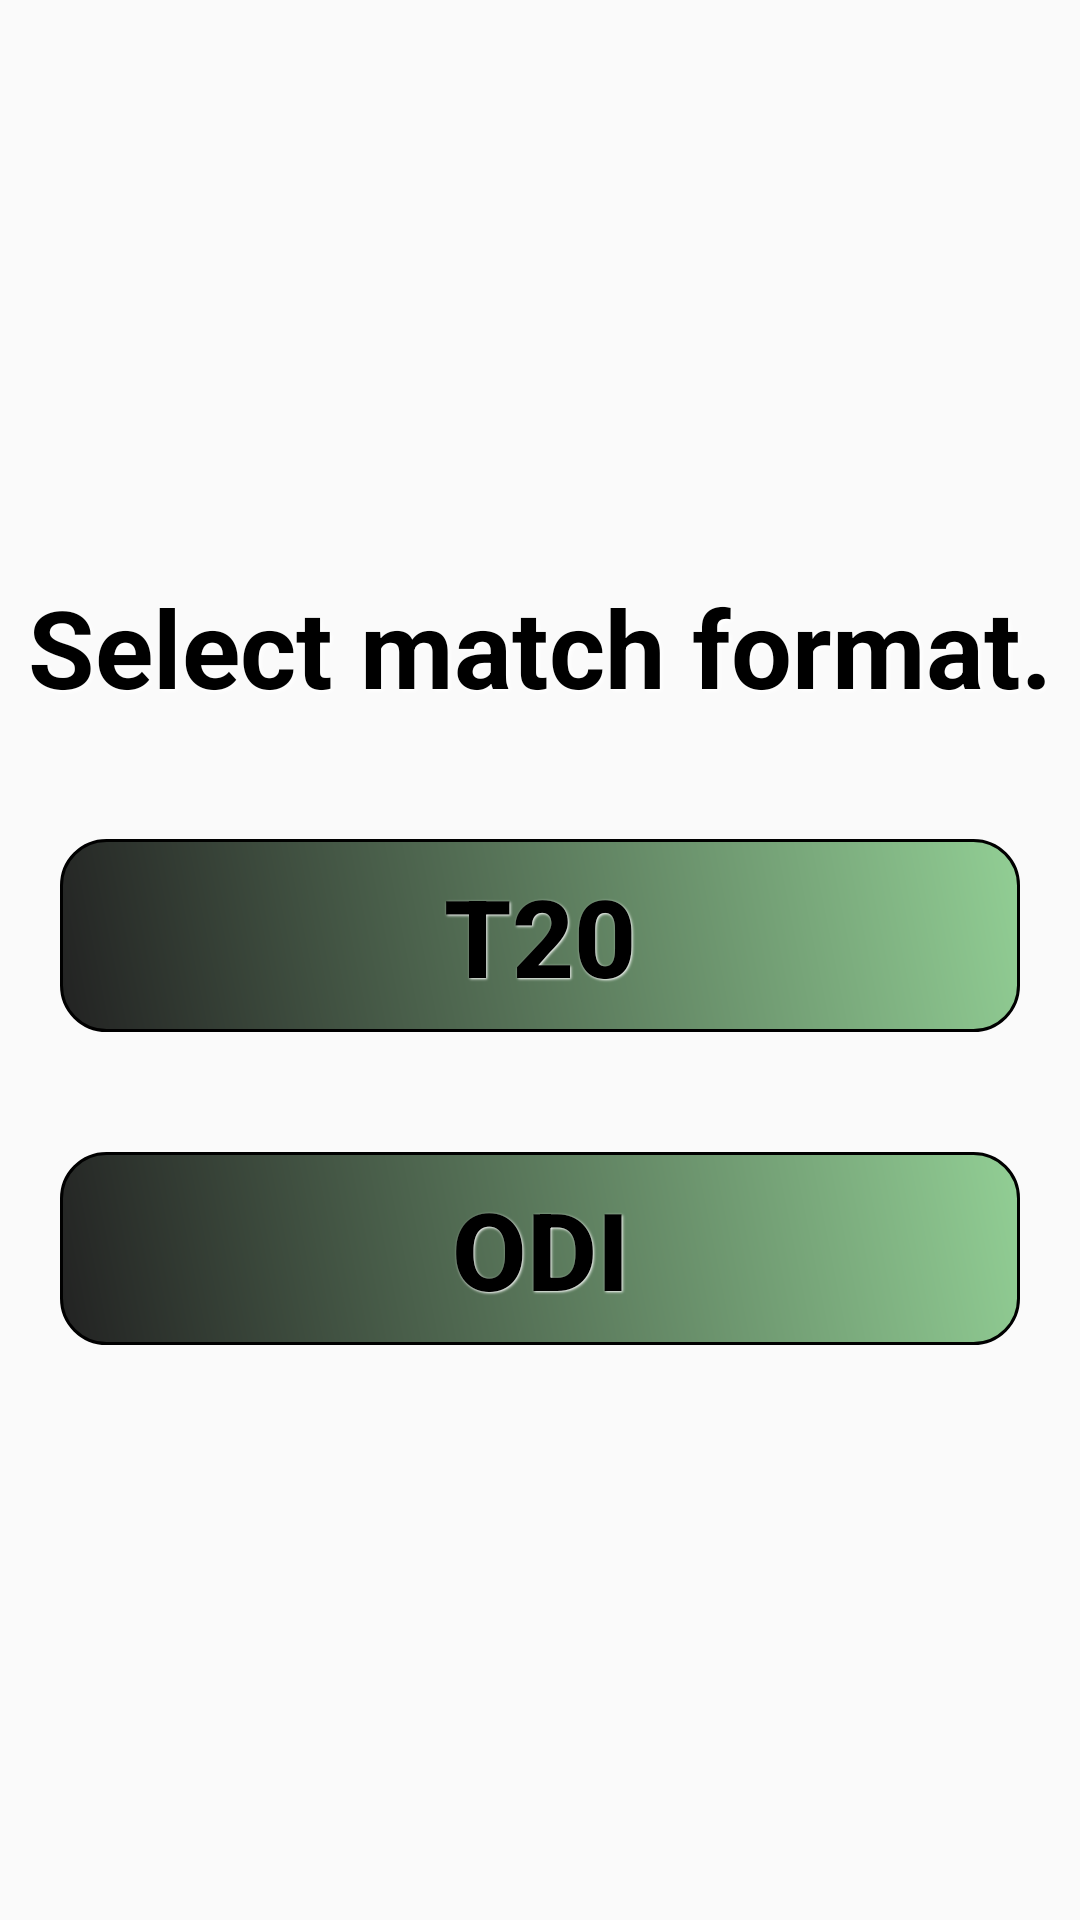

Here is an Android app screen rendered from its layout file. Give the layout XML and the strings, colors and styles it references.
<!-- AndroidManifest.xml: application theme AppTheme -->
<!-- res/layout/activity_select_format.xml -->
<?xml version="1.0" encoding="utf-8"?>
<ScrollView xmlns:android="http://schemas.android.com/apk/res/android"
    xmlns:app="http://schemas.android.com/apk/res-auto"
    xmlns:tools="http://schemas.android.com/tools"
    android:layout_width="match_parent"
    android:layout_height="match_parent"
    android:background="@drawable/cricket">

    <LinearLayout
        android:layout_width="match_parent"
        android:layout_height="wrap_content"
        android:layout_gravity="center_vertical"
        android:orientation="vertical">

        <TextView
            style="@style/headings"
            android:layout_marginLeft="@dimen/eight_dp"
            android:layout_marginRight="@dimen/eight_dp"
            android:layout_marginBottom="@dimen/twenty_dp"
            android:text="@string/select_format"
            android:textColor="@color/colorBlack" />

        <Button
            android:id="@+id/T20"
            style="@style/button"
            android:layout_margin="@dimen/twenty_dp"
            android:background="@drawable/rounded_button_green"
            android:padding="@dimen/eight_dp"
            android:text="@string/t20"
            android:textSize="@dimen/text36" />

        <Button
            android:id="@+id/ODI"
            style="@style/button"
            android:layout_margin="@dimen/twenty_dp"
            android:background="@drawable/rounded_button_green"
            android:padding="@dimen/eight_dp"
            android:text="@string/odi"
            android:textSize="@dimen/text36" />

    </LinearLayout>

</ScrollView>
<!-- resources referenced by this layout -->
<resources>
  <color name="colorBlack">#000000</color>
  <dimen name="eight_dp">8dp</dimen>
  <dimen name="text36">36sp</dimen>
  <dimen name="twenty_dp">20dp</dimen>
  <!-- drawable rounded_button_green (drawable) -->
  <?xml version="1.0" encoding="utf-8"?>
  <shape xmlns:android="http://schemas.android.com/apk/res/android"
      android:shape="rectangle" >
  
      <stroke android:width="1dp"
          android:color="#000000"/>
      <gradient
          android:angle="225"
          android:startColor="#DD81c784"
          android:endColor="#DD000000"/>
  
      <corners
          android:bottomLeftRadius="15dp"
          android:bottomRightRadius="15dp"
          android:topLeftRadius="15dp"
          android:topRightRadius="15dp" />
  
  </shape>
  <string name="odi">ODI</string>
  <string name="select_format">Select match format.</string>
  <string name="t20">T20</string>
  <style name="button">
          <item name="android:layout_height">wrap_content</item>
          <item name="android:layout_width">match_parent</item>
          <item name="android:textColor">#000000</item>
          <item name="android:textSize">@dimen/buttons</item>
          <item name="android:gravity">center</item>
          <item name="android:layout_marginRight">30dp</item>
          <item name="android:layout_marginLeft">30dp</item>
          <item name="android:layout_marginTop">10dp</item>
          <item name="android:layout_marginBottom">10dp</item>
          <item name="android:textStyle">bold</item>
          <item name="android:shadowColor">#ffffff</item>
          <item name="android:shadowDx">1.3</item>
          <item name="android:shadowDy">1.3</item>
          <item name="android:shadowRadius">1.6</item>
      </style>
  <style name="headings">
          <item name="android:layout_height">wrap_content</item>
          <item name="android:layout_width">match_parent</item>
          <item name="android:textSize">@dimen/headings</item>
          <item name="android:gravity">center</item>
          <item name="android:layout_marginTop">20dp</item>
          <item name="android:layout_marginLeft">20dp</item>
          <item name="android:layout_marginRight">20dp</item>
          <item name="android:textStyle">bold</item>
          <item name="android:shadowColor">#ffffff</item>
          <item name="android:shadowDx">2</item>
          <item name="android:shadowDy">2</item>
          <item name="android:shadowRadius">4</item>
  
      </style>
  <style name="AppTheme" parent="Theme.AppCompat.Light.DarkActionBar">
          
          <item name="colorPrimary">@color/colorPrimary</item>
          <item name="colorPrimaryDark">@color/colorPrimaryDark</item>
          <item name="colorAccent">@color/colorAccent</item>
      </style>
  <dimen name="buttons">16sp</dimen>
  <dimen name="headings">36sp</dimen>
  <color name="colorPrimary">#ff9800</color>
  <color name="colorPrimaryDark">#f57c00</color>
  <color name="colorAccent">#D81B60</color>
</resources>
